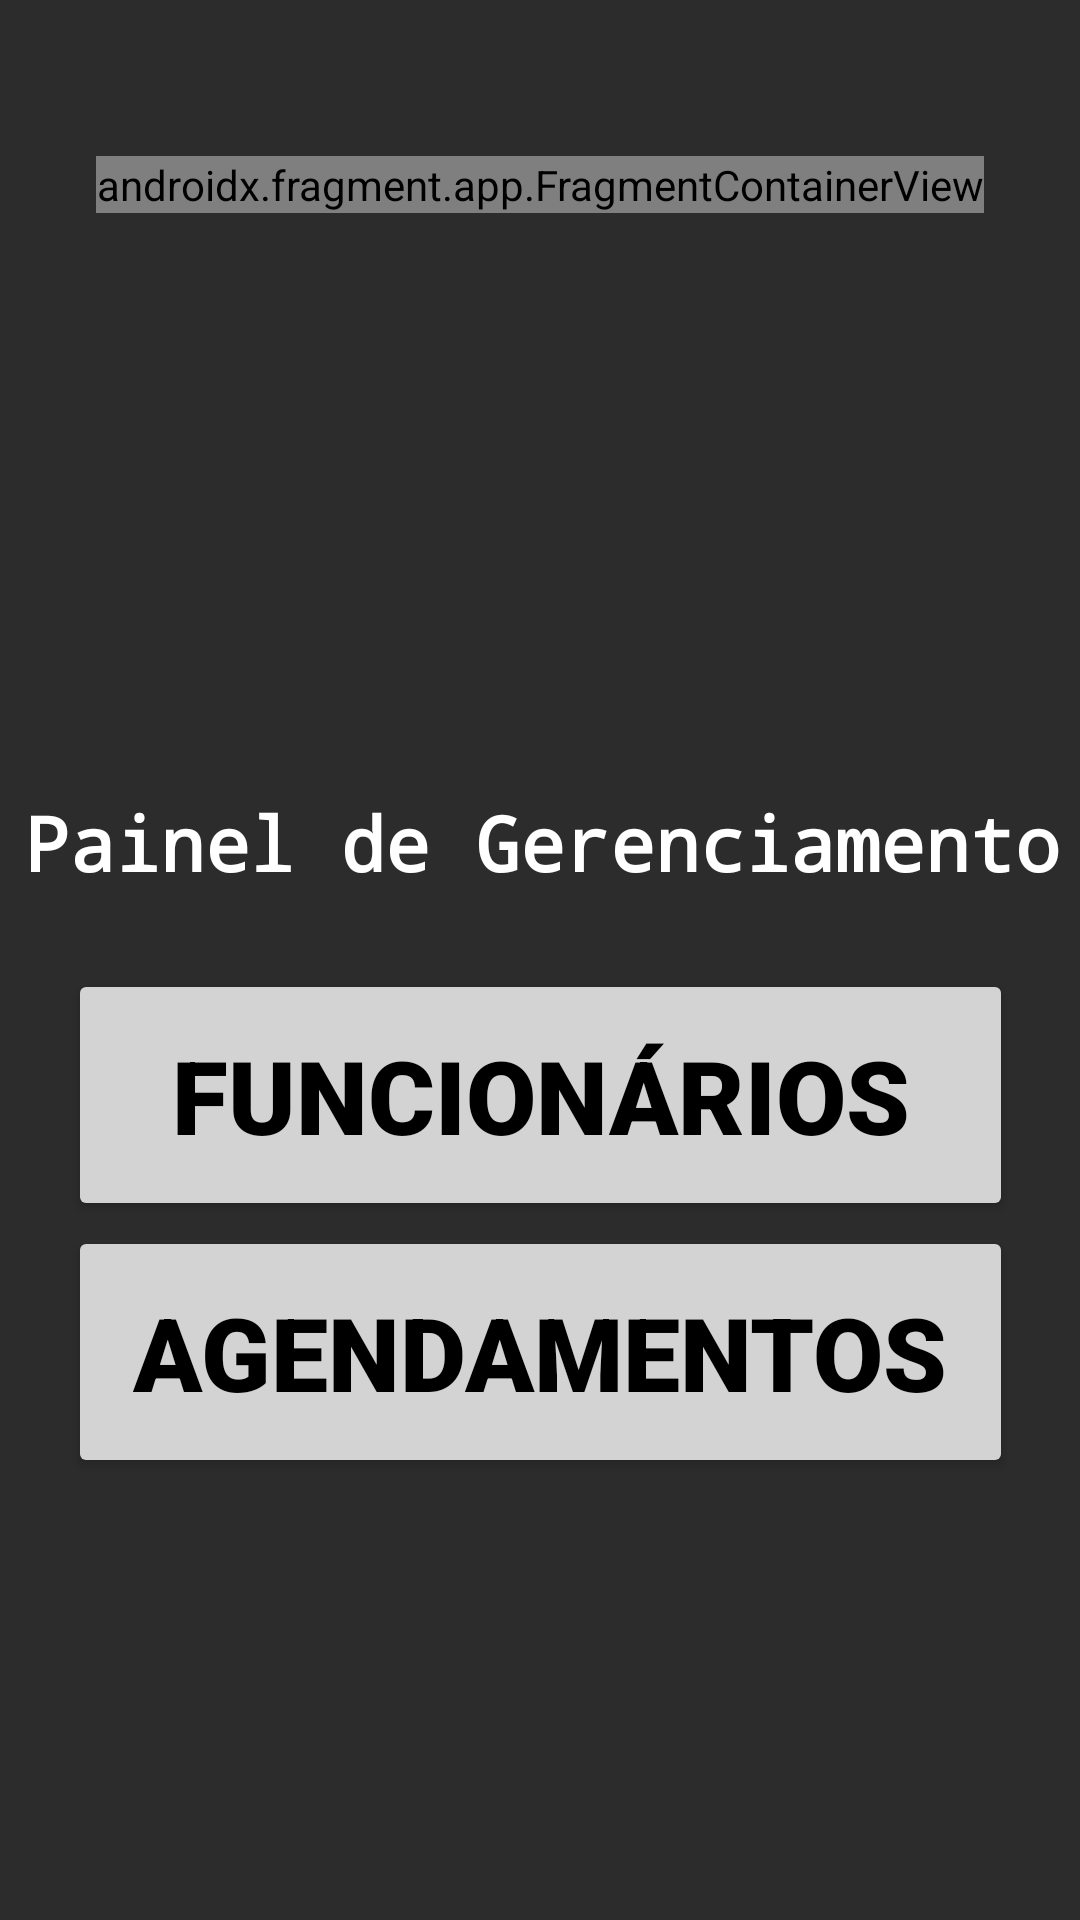

Layout XML and referenced resources for this Android screen:
<!-- AndroidManifest.xml: application theme Theme.AppCompat.NoActionBar -->
<!-- res/layout/activity_tela_admin.xml -->
<?xml version="1.0" encoding="utf-8"?>
<androidx.constraintlayout.widget.ConstraintLayout xmlns:android="http://schemas.android.com/apk/res/android"
    xmlns:app="http://schemas.android.com/apk/res-auto"
    xmlns:tools="http://schemas.android.com/tools"
    android:layout_width="match_parent"
    android:layout_height="match_parent"
    android:background="@color/background"
    tools:context=".telaAdminActivity">

    <Button
        android:id="@+id/funcionariosButton"
        android:layout_width="315dp"
        android:layout_height="84dp"
        android:backgroundTint="@color/buttoncolor"
        android:fontFamily="sans-serif-black"
        android:onClick="funcionariosButton"
        android:text="Funcionários"
        android:textColor="#000000"
        android:textSize="34sp"
        android:textStyle="bold"
        app:layout_constraintBottom_toBottomOf="parent"
        app:layout_constraintEnd_toEndOf="parent"
        app:layout_constraintStart_toStartOf="parent"
        app:layout_constraintTop_toTopOf="parent"
        app:layout_constraintVertical_bias="0.581" />

    <Button
        android:id="@+id/agendamentosButton"
        android:layout_width="315dp"
        android:layout_height="84dp"
        android:backgroundTint="@color/buttoncolor"
        android:fontFamily="sans-serif-black"
        android:onClick="agendamentosButton"
        android:text="Agendamentos"
        android:textColor="#000000"
        android:textSize="34sp"
        android:textStyle="bold"
        app:layout_constraintBottom_toBottomOf="parent"
        app:layout_constraintEnd_toEndOf="parent"
        app:layout_constraintStart_toStartOf="parent"
        app:layout_constraintTop_toTopOf="parent"
        app:layout_constraintVertical_bias="0.735" />

    <ImageButton
        android:id="@+id/imageButton3"
        android:layout_width="65dp"
        android:layout_height="57dp"
        android:layout_marginStart="16dp"
        android:layout_marginTop="16dp"
        android:onClick="backToLogin3"
        android:backgroundTint="@android:color/transparent"
        app:layout_constraintStart_toStartOf="parent"
        app:layout_constraintTop_toTopOf="parent"
        app:srcCompat="@drawable/back_arrow_white_foreground" />

    <androidx.fragment.app.FragmentContainerView
        android:id="@+id/fragmentContainerView4"
        android:name="com.example.campobarba.LogoFragment"
        android:layout_width="wrap_content"
        android:layout_height="wrap_content"
        android:layout_marginTop="52dp"
        app:layout_constraintEnd_toEndOf="parent"
        app:layout_constraintStart_toStartOf="parent"
        app:layout_constraintTop_toTopOf="parent" />

    <TextView
        android:id="@+id/textGerenciamento"
        android:layout_width="wrap_content"
        android:layout_height="wrap_content"
        android:layout_marginStart="20dp"
        android:layout_marginTop="264dp"
        android:layout_marginEnd="20dp"
        android:fontFamily="monospace"
        android:text="Painel de Gerenciamento"
        android:textColor="@color/white"
        android:textSize="25sp"
        android:textStyle="bold"
        app:layout_constraintEnd_toEndOf="parent"
        app:layout_constraintHorizontal_bias="0.476"
        app:layout_constraintStart_toStartOf="parent"
        app:layout_constraintTop_toTopOf="parent" />
</androidx.constraintlayout.widget.ConstraintLayout>
<!-- resources referenced by this layout -->
<resources>
  <color name="background">#2C2C2C</color>
  <color name="buttoncolor">#D3D3D3</color>
  <color name="white">#FFFFFFFF</color>
</resources>
